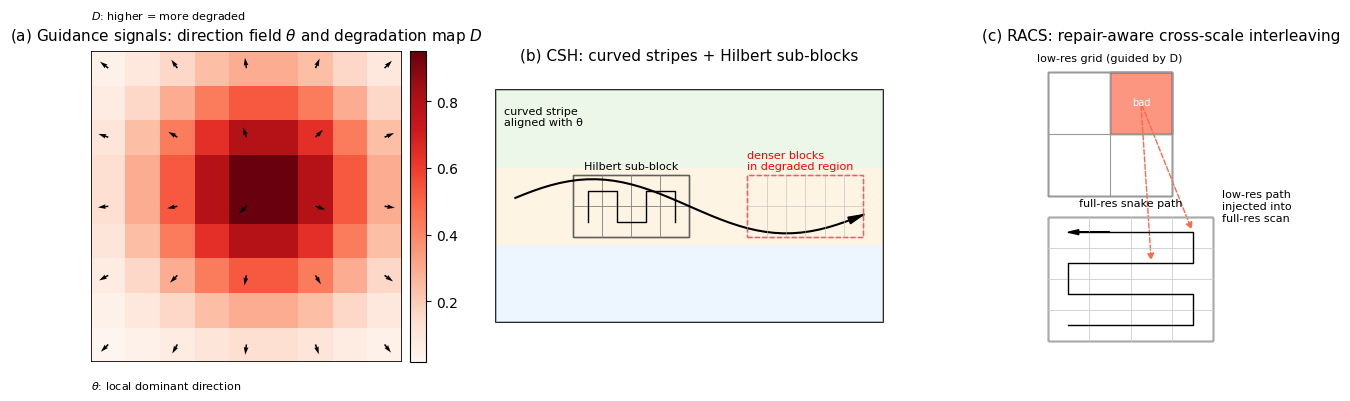

This figure's Python source:
import numpy as np
import matplotlib.pyplot as plt
from matplotlib.patches import Rectangle, FancyArrowPatch, FancyArrow

plt.rcParams["font.family"] = "DejaVu Sans"  # 需要中文可改为 SimHei 等

fig, axes = plt.subplots(1, 3, figsize=(14, 4))
ax_thetaD, ax_csh, ax_racs = axes
for ax in axes:
    ax.set_aspect("equal")
    ax.axis("off")

# ============================================================
# 1. θ & D 可视化
# ============================================================
ax_thetaD.set_title(r"(a) Guidance signals: direction field $\theta$ and degradation map $D$",
                    fontsize=11, pad=8)

# 网格大小
H, W = 9, 9
x = np.arange(W)
y = np.arange(H)
X, Y = np.meshgrid(x, y)

# 伪造一个方向场：中间偏斜，边缘水平/竖直
theta = np.arctan2(Y - H/2, X - W/2)  # [-pi,pi]
U = np.cos(theta)
V = np.sin(theta)

# 画 D：中心更“坏”——热力图
D = np.exp(-((X - W/2)**2 + (Y - H/2)**2) / (2*(W/4)**2))
im = ax_thetaD.imshow(D, cmap="Reds", origin="lower")
fig.colorbar(im, ax=ax_thetaD, fraction=0.046, pad=0.02)
ax_thetaD.text(-0.5, H + 0.3, r"$D$: higher = more degraded",
               fontsize=8, ha="left", va="bottom")

# 画 θ：在较稀疏的点上画箭头
step = 2
ax_thetaD.quiver(X[::step, ::step], Y[::step, ::step],
                 U[::step, ::step], V[::step, ::step],
                 color="black", scale=30, width=0.005)
ax_thetaD.text(-0.5, -1.0, r"$\theta$: local dominant direction",
               fontsize=8, ha="left", va="top")

# 边框
ax_thetaD.add_patch(Rectangle((-0.5, -0.5), W, H,
                              fill=False, linewidth=1.2, edgecolor="black"))

# ============================================================
# 2. CSH：弯曲条带 + Hilbert 子块
# ============================================================
ax_csh.set_title("(b) CSH: curved stripes + Hilbert sub-blocks",
                 fontsize=11, pad=8)

# 大矩形代表特征图
Wc, Hc = 10, 6
ax_csh.add_patch(Rectangle((0, 0), Wc, Hc,
                           fill=False, linewidth=1.2, edgecolor="black"))

# 画几条弯曲条带（用多段折线近似曲线）
num_stripes = 3
colors = ["#e6f2ff", "#fef0d9", "#e5f5e0"]
stripe_height = Hc / num_stripes

for i in range(num_stripes):
    y0 = i * stripe_height
    # 填充条带背景
    ax_csh.add_patch(Rectangle((0, y0), Wc, stripe_height,
                               facecolor=colors[i], edgecolor="none", alpha=0.7))

# 在中间条带画一条“弯曲轨迹”
xs = np.linspace(0.5, Wc - 0.5, 40)
ys = Hc/2 + 0.7*np.sin(2*np.pi*xs/Wc)
ax_csh.plot(xs, ys, color="black", linewidth=1.5)
ax_csh.arrow(xs[-2], ys[-2],
             xs[-1]-xs[-2], ys[-1]-ys[-2],
             head_width=0.18, head_length=0.4, fc="black", ec="black",
             length_includes_head=True)

ax_csh.text(0.2, Hc-0.4, "curved stripe\naligned with θ",
            fontsize=8, ha="left", va="top")

# 在条带内部放一个 Hilbert 子块示意
sub_x, sub_y = 2.0, Hc/2 - stripe_height/2 + 0.2
sub_w, sub_h = 3.0, stripe_height - 0.4
ax_csh.add_patch(Rectangle((sub_x, sub_y), sub_w, sub_h,
                           fill=False, linewidth=1.0, edgecolor="black"))
ax_csh.text(sub_x+sub_w/2, sub_y+sub_h+0.1, "Hilbert sub-block",
            fontsize=8, ha="center", va="bottom")

# 子块内部画 4x2 小格 + Hilbert 路径
nx, ny = 4, 2
dx, dy = sub_w/nx, sub_h/ny
for i in range(ny):
    for j in range(nx):
        ax_csh.add_patch(Rectangle((sub_x + j*dx, sub_y + i*dy),
                                   dx, dy, fill=False, edgecolor="#888888", linewidth=0.5))
# 简化版 Hilbert path
path_pts = [
    (sub_x+0.5*dx, sub_y+0.5*dy),
    (sub_x+0.5*dx, sub_y+1.5*dy),
    (sub_x+1.5*dx, sub_y+1.5*dy),
    (sub_x+1.5*dx, sub_y+0.5*dy),
    (sub_x+2.5*dx, sub_y+0.5*dy),
    (sub_x+2.5*dx, sub_y+1.5*dy),
    (sub_x+3.5*dx, sub_y+1.5*dy),
    (sub_x+3.5*dx, sub_y+0.5*dy),
]
px, py = zip(*path_pts)
ax_csh.plot(px, py, color="black", linewidth=1.0)

# 在“坏处加密”区域增加更多小格子
bad_region = Rectangle((6.5, Hc/2 - stripe_height/2 + 0.2),
                       3.0, stripe_height-0.4,
                       fill=False, edgecolor="red", linewidth=1.0, linestyle="--")
ax_csh.add_patch(bad_region)
ax_csh.text(6.5, bad_region.get_y()+bad_region.get_height()+0.1,
            "denser blocks\nin degraded region", fontsize=8,
            ha="left", va="bottom", color="red")

# 在坏处区域画更密的竖线/横线
nx2, ny2 = 6, 2
dx2 = bad_region.get_width()/nx2
dy2 = bad_region.get_height()/ny2
for i in range(ny2+1):
    ax_csh.plot([bad_region.get_x(), bad_region.get_x()+bad_region.get_width()],
                [bad_region.get_y()+i*dy2]*2, color="#bbbbbb", linewidth=0.4)
for j in range(nx2+1):
    ax_csh.plot([bad_region.get_x()+j*dx2]*2,
                [bad_region.get_y(), bad_region.get_y()+bad_region.get_height()],
                color="#bbbbbb", linewidth=0.4)

ax_csh.set_xlim(-0.5, Wc+0.5)
ax_csh.set_ylim(-0.5, Hc+0.5)

# ============================================================
# 3. RACS：跨尺度交错
# ============================================================
ax_racs.set_title("(c) RACS: repair-aware cross-scale interleaving",
                  fontsize=11, pad=8)

# 上方：低分辨率网格 (2x2)
low_x, low_y = 0.5, 3.5
low_w, low_h = 3.0, 3.0
ax_racs.add_patch(Rectangle((low_x, low_y), low_w, low_h,
                            fill=False, linewidth=1.0, edgecolor="black"))
ax_racs.text(low_x+low_w/2, low_y+low_h+0.2,
             "low-res grid (guided by D)", fontsize=8,
             ha="center", va="bottom")

for i in range(3):
    ax_racs.plot([low_x, low_x+low_w],
                 [low_y+i*low_h/2, low_y+i*low_h/2],
                 color="#999999", linewidth=0.8)
    ax_racs.plot([low_x+i*low_w/2, low_x+i*low_w/2],
                 [low_y, low_y+low_h],
                 color="#999999", linewidth=0.8)

# 用深色表示“坏处优先”格子
ax_racs.add_patch(Rectangle((low_x+low_w/2, low_y+low_h/2),
                            low_w/2, low_h/2,
                            facecolor="#fb6a4a", alpha=0.7, edgecolor="black"))
ax_racs.text(low_x+3*low_w/4, low_y+3*low_h/4,
             "bad", fontsize=7, ha="center", va="center", color="white")

# 下方：高分辨率网格 (4x4) + 蛇形路径
high_x, high_y = 0.5, 0.0
high_w, high_h = 4.0, 3.0
ax_racs.add_patch(Rectangle((high_x, high_y), high_w, high_h,
                            fill=False, linewidth=1.0, edgecolor="black"))
ax_racs.text(high_x+high_w/2, high_y+high_h+0.2,
             "full-res snake path", fontsize=8,
             ha="center", va="bottom")

for i in range(5):
    ax_racs.plot([high_x, high_x+high_w],
                 [high_y+i*high_h/4, high_y+i*high_h/4],
                 color="#cccccc", linewidth=0.6)
    ax_racs.plot([high_x+i*high_w/4, high_x+i*high_w/4],
                 [high_y, high_y+high_h],
                 color="#cccccc", linewidth=0.6)

# 绘制蛇形扫描路径
pts = []
for row in range(4):
    ys = high_y + (row+0.5)*high_h/4
    if row % 2 == 0:
        xs = np.linspace(high_x+0.5*high_w/4, high_x+high_w-0.5*high_w/4, 4)
    else:
        xs = np.linspace(high_x+high_w-0.5*high_w/4, high_x+0.5*high_w/4, 4)
    for x0 in xs:
        pts.append((x0, ys))
px, py = zip(*pts)
ax_racs.plot(px, py, color="black", linewidth=1.0)
ax_racs.arrow(px[-2], py[-2],
              px[-1]-px[-2], py[-1]-py[-2],
              head_width=0.12, head_length=0.25,
              fc="black", ec="black", length_includes_head=True)

# 从低分“坏处”格子连到若干高分位置，表示跨尺度插入
src = (low_x+3*low_w/4, low_y+3*low_h/4)
targets = [
    (high_x+3.5*high_w/4, high_y+3.5*high_h/4),
    (high_x+2.5*high_w/4, high_y+2.5*high_h/4),
]
for tx, ty in targets:
    arr = FancyArrowPatch(src, (tx, ty),
                          arrowstyle="-|>", mutation_scale=10,
                          linewidth=1.0, linestyle="dashed",
                          color="#fb6a4a")
    ax_racs.add_patch(arr)

ax_racs.text(high_x+high_w+0.2, (low_y+high_y+high_h)/2,
             "low-res path\ninjected into\nfull-res scan",
             fontsize=8, ha="left", va="center")

ax_racs.set_xlim(-0.5, 7.0)
ax_racs.set_ylim(-0.5, 7.0)

plt.tight_layout()
plt.savefig("dual_scan_keshihua.png", dpi=300, bbox_inches="tight")
